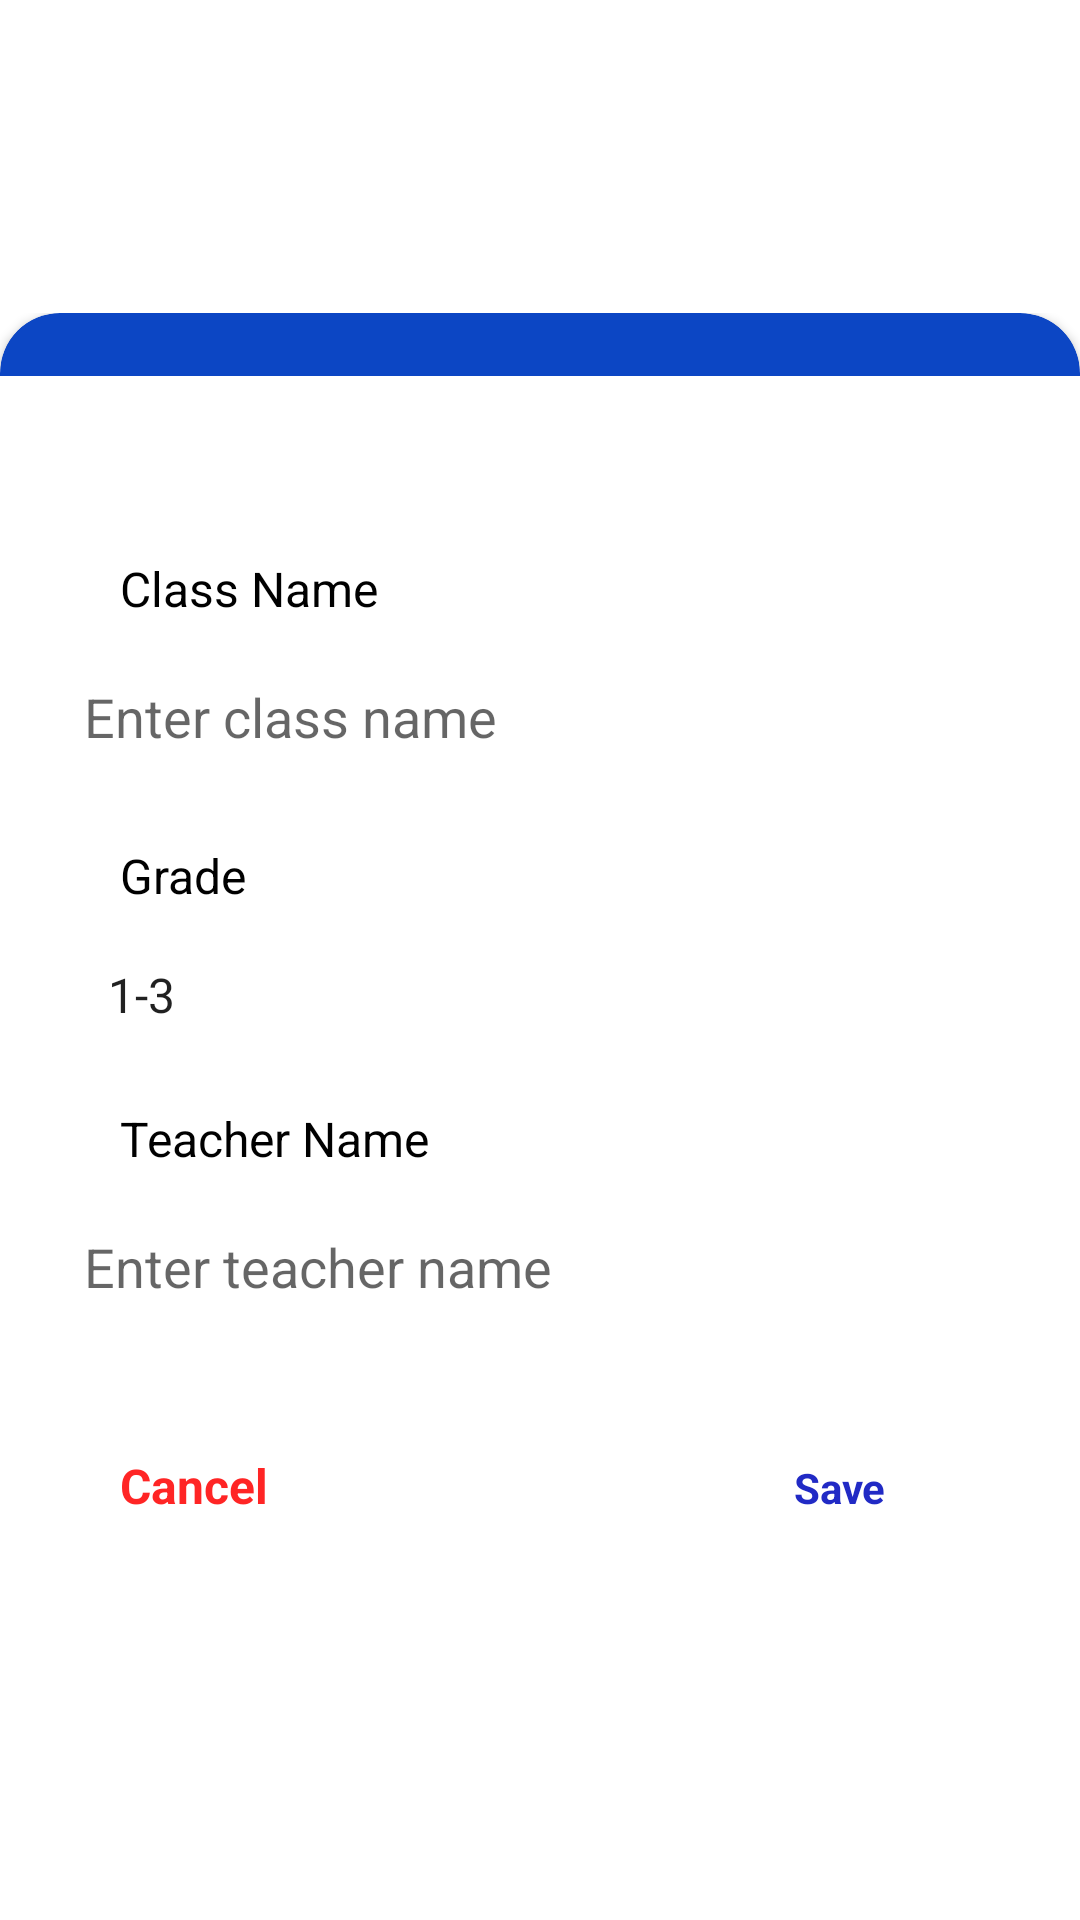

Produce the Android XML layout that renders to this screen, including the resource entries it uses.
<!-- AndroidManifest.xml: application theme Theme.SchoolManagment -->
<!-- res/layout/activity_add_class.xml -->
<?xml version="1.0" encoding="utf-8"?>
<androidx.constraintlayout.widget.ConstraintLayout xmlns:android="http://schemas.android.com/apk/res/android"
    xmlns:app="http://schemas.android.com/apk/res-auto"
    xmlns:tools="http://schemas.android.com/tools"
    android:layout_width="match_parent"
    android:layout_height="wrap_content"
    android:background="@color/white"
    tools:context=".AddClassActivity">

    <LinearLayout
        android:layout_width="match_parent"
        android:layout_height="wrap_content"
        android:orientation="vertical"
        app:layout_constraintBottom_toBottomOf="parent"
        app:layout_constraintEnd_toEndOf="parent"
        app:layout_constraintStart_toStartOf="parent"
        app:layout_constraintTop_toTopOf="parent">

        <LinearLayout
            android:layout_width="match_parent"
            android:layout_height="21dp"
            android:orientation="vertical">

            <androidx.cardview.widget.CardView
                android:layout_width="match_parent"
                android:layout_height="44dp"
                app:cardBackgroundColor="#0C46C4"
                app:cardCornerRadius="20dp" />
        </LinearLayout>

        <ScrollView
            android:layout_width="match_parent"
            android:layout_height="match_parent">

            <LinearLayout
                android:layout_width="match_parent"
                android:layout_height="wrap_content"
                android:orientation="vertical" >

                <LinearLayout
                    android:layout_width="match_parent"
                    android:layout_height="wrap_content"
                    android:orientation="vertical"
                    android:padding="10dp">

                    <TextView
                        android:id="@+id/textView24"
                        android:layout_width="match_parent"
                        android:layout_height="wrap_content"
                        android:paddingStart="30dp"
                        android:paddingTop="50dp"
                        android:text="@string/className"
                        android:textColor="#000000"
                        android:textSize="16sp" />

                    <EditText
                        android:id="@+id/txtClassName"
                        android:layout_width="match_parent"
                        android:layout_height="wrap_content"
                        android:layout_margin="8dp"
                        android:background="@drawable/edittext_bg"
                        android:ems="10"
                        android:hint="Enter class name"
                        android:inputType="textPersonName"
                        android:minHeight="48dp"
                        android:padding="10dp"
                        android:textColor="#000000" />

                    <TextView
                        android:id="@+id/textView25"
                        android:layout_width="match_parent"
                        android:layout_height="wrap_content"
                        android:paddingStart="30dp"
                        android:paddingTop="10dp"
                        android:text="@string/grade"
                        android:textColor="#000000"
                        android:textSize="16sp" />

                    <Spinner
                        android:id="@+id/txtClassgrade"
                        android:layout_width="match_parent"
                        android:layout_height="40dp"
                        android:layout_margin="8dp"
                        android:background="@drawable/edittext_bg"
                        android:entries="@array/grade"
                        android:foregroundTint="#000000"
                        android:padding="10dp"
                        tools:ignore="TouchTargetSizeCheck" />

                    <TextView
                        android:id="@+id/textView26"
                        android:layout_width="match_parent"
                        android:layout_height="wrap_content"
                        android:paddingStart="30dp"
                        android:paddingTop="10dp"
                        android:text="@string/teacherName"
                        android:textColor="#000000"
                        android:textSize="16sp" />

                    <EditText
                        android:id="@+id/txtTeachername"
                        android:layout_width="match_parent"
                        android:layout_height="wrap_content"
                        android:layout_margin="8dp"
                        android:background="@drawable/edittext_bg"
                        android:ems="10"
                        android:hint="Enter teacher name"
                        android:inputType="textPersonName"
                        android:minHeight="48dp"
                        android:padding="10dp"
                        android:textColor="#000000" />

                    <LinearLayout
                        android:layout_width="match_parent"
                        android:layout_height="match_parent"
                        android:orientation="horizontal"
                        android:paddingBottom="20dp">

                        <TextView
                            android:id="@+id/canceltxt"
                            android:layout_width="170dp"
                            android:layout_height="wrap_content"
                            android:layout_weight="1"
                            android:paddingStart="30dp"
                            android:paddingTop="30dp"
                            android:text="@string/cancel"
                            android:textColor="#FF2525"
                            android:textSize="16sp"
                            android:textStyle="bold" />

                        <TextView
                            android:id="@+id/savetext"
                            android:layout_width="wrap_content"
                            android:layout_height="wrap_content"
                            android:layout_weight="1"
                            android:paddingStart="30dp"
                            android:paddingTop="30dp"
                            android:text="@string/save"
                            android:textColor="#212AC5"
                            android:textStyle="bold" />
                    </LinearLayout>

                </LinearLayout>

            </LinearLayout>
        </ScrollView>

    </LinearLayout>
</androidx.constraintlayout.widget.ConstraintLayout>
<!-- resources referenced by this layout -->
<resources>
  <string-array name="grade">
          <item>1-3</item>
          <item>3-5</item>
          <item>6-7</item>
          <item>8-9</item>
          <item>10-11</item>
          <item>12-13</item>
      </string-array>
  <string name="cancel">Cancel</string>
  <string name="className">Class Name</string>
  <string name="grade">Grade</string>
  <string name="save">Save</string>
  <string name="teacherName">Teacher Name</string>
  <style name="Theme.SchoolManagment" parent="Theme.MaterialComponents.DayNight.NoActionBar">
          
          <item name="colorPrimary">@color/purple_500</item>
          <item name="colorPrimaryVariant">@color/purple_700</item>
          <item name="colorOnPrimary">@color/white</item>
          
          <item name="colorSecondary">@color/teal_200</item>
          <item name="colorSecondaryVariant">@color/teal_700</item>
          <item name="colorOnSecondary">@color/black</item>
          
          <item name="android:statusBarColor" tools:targetApi="l">?attr/colorPrimaryVariant</item>
          
      </style>
  <!-- not gathered from this repository: default colours our renderer supplied (Android Studio template values) -->
  <color name="purple_500">#FF6200EE</color>
  <color name="purple_700">#FF3700B3</color>
  <color name="teal_200">#FF03DAC5</color>
  <color name="teal_700">#FF018786</color>
  <color name="black">#FF000000</color>
  <color name="white">#FFFFFFFF</color>
</resources>
